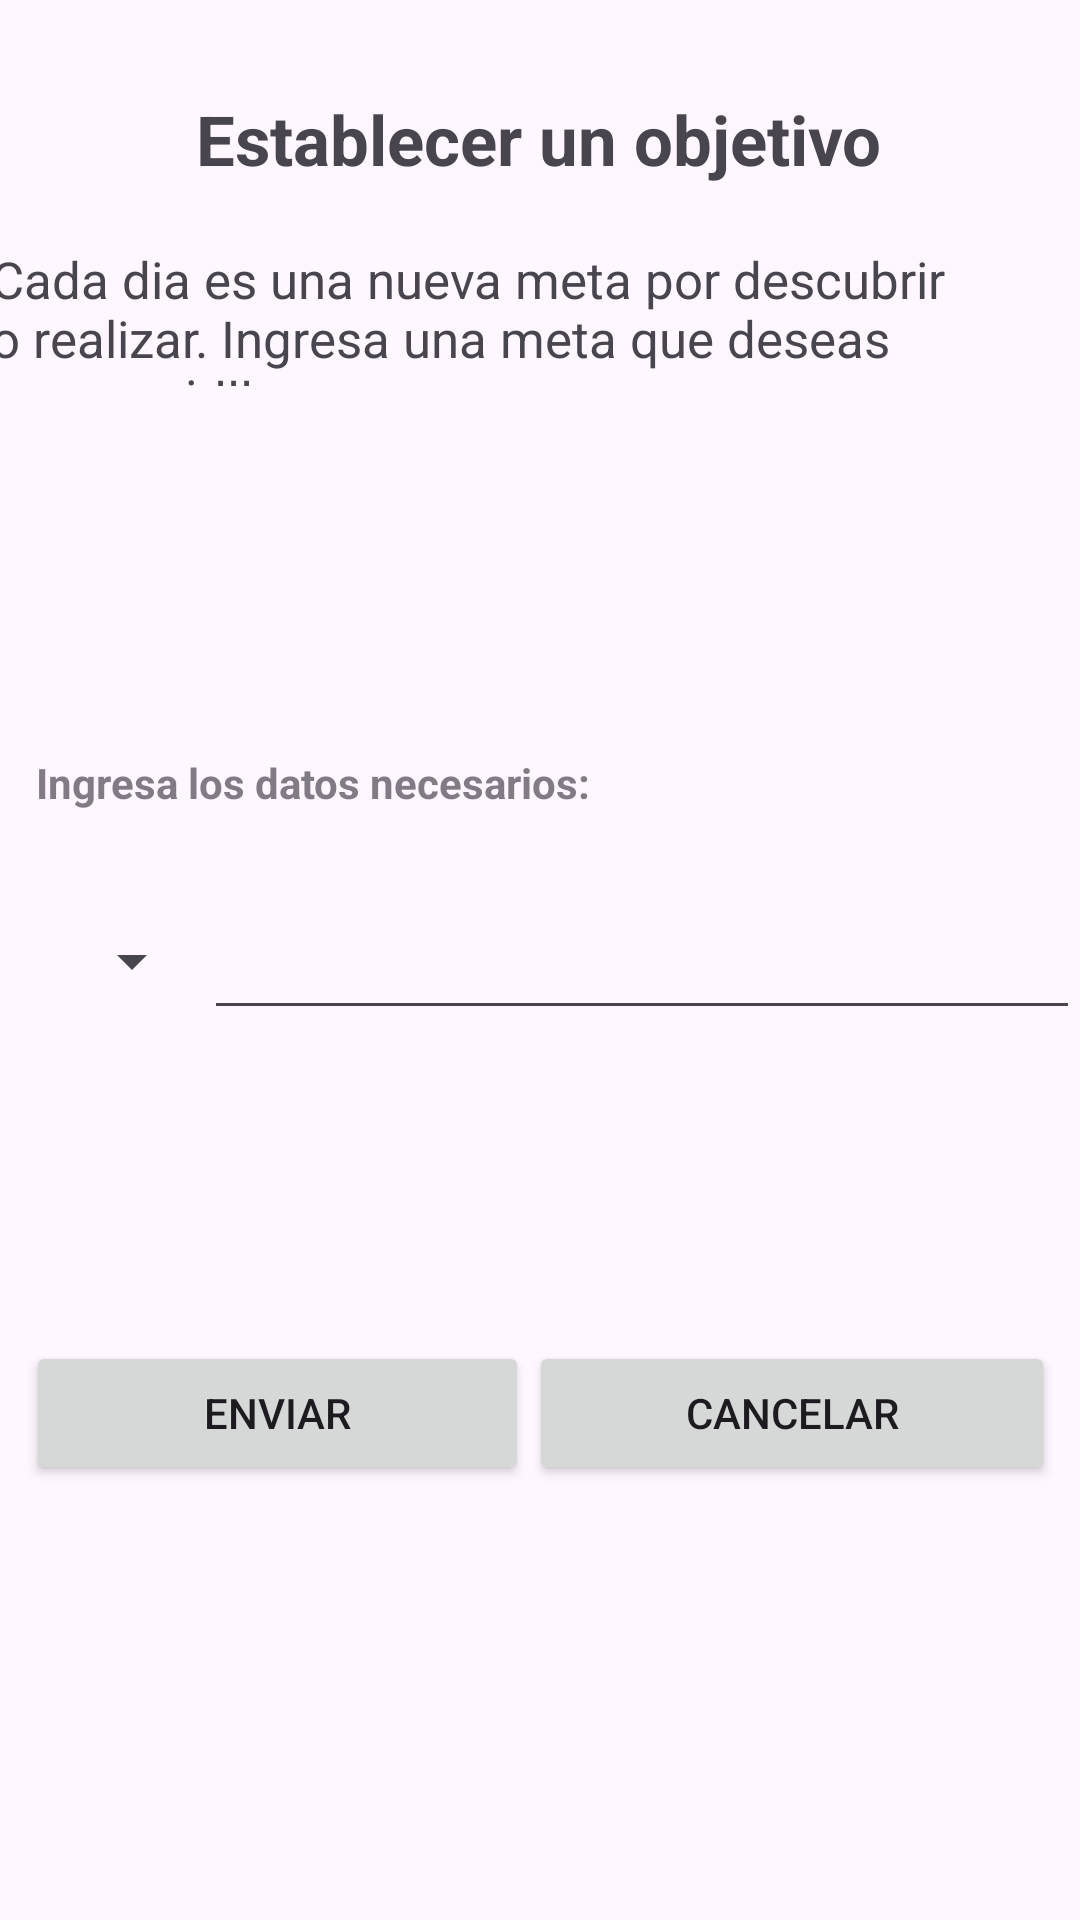

The Android layout XML behind this screen, and the referenced resources:
<!-- AndroidManifest.xml: application theme Theme.Proyecto_final -->
<!-- res/layout/activity_formulario_metas.xml -->
<?xml version="1.0" encoding="utf-8"?>
<androidx.constraintlayout.widget.ConstraintLayout xmlns:android="http://schemas.android.com/apk/res/android"
    xmlns:app="http://schemas.android.com/apk/res-auto"
    xmlns:tools="http://schemas.android.com/tools"
    android:layout_width="match_parent"
    android:layout_height="match_parent"
    tools:context=".FormularioMetas">

    <LinearLayout
        android:id="@+id/lnlid"
        android:layout_width="match_parent"
        android:layout_height="wrap_content"
        android:orientation="vertical"
        app:layout_constraintBottom_toTopOf="@+id/llBotones2"
        app:layout_constraintTop_toBottomOf="@+id/tv1">

        <TextView
            android:id="@+id/textV1"
            android:layout_width="wrap_content"
            android:layout_height="42dp"
            android:layout_marginStart="12dp"
            android:layout_marginTop="19dp"
            android:alpha="0.7"
            android:text="Ingresa los datos necesarios:"
            android:textAlignment="center"
            android:textStyle="bold" />

        <LinearLayout
            android:layout_width="match_parent"
            android:layout_height="wrap_content"
            android:layout_marginStart="12dp"
            android:layout_marginTop="4dp"
            android:orientation="horizontal">


            <Spinner
                android:id="@+id/SpOpcionescombo"
                android:layout_width="wrap_content"
                android:layout_height="46dp"
                android:layout_marginStart="8dp" />

            <EditText
                android:id="@+id/edtdistancia"
                android:layout_width="0dp"
                android:layout_height="46dp"
                android:layout_weight="1"
                android:inputType="numberDecimal" />

        </LinearLayout>
    </LinearLayout>

    <TextView
        android:id="@+id/textView"
        android:layout_width="wrap_content"
        android:layout_height="wrap_content"
        android:text="Establecer un objetivo"
        android:textSize="23sp"
        android:textStyle="bold"
        app:layout_constraintBottom_toBottomOf="parent"
        app:layout_constraintEnd_toEndOf="parent"
        app:layout_constraintHorizontal_bias="0.497"
        app:layout_constraintStart_toStartOf="parent"
        app:layout_constraintTop_toTopOf="parent"
        app:layout_constraintVertical_bias="0.051" />


    <TextView
        android:id="@+id/tv1"
        android:layout_width="369dp"
        android:layout_height="47dp"
        android:layout_marginTop="20dp"
        android:text="Cada dia es una nueva meta por descubrir o realizar. Ingresa una meta que deseas conseguir!!!"
        android:textSize="17sp"
        app:layout_constraintEnd_toEndOf="parent"
        app:layout_constraintHorizontal_bias="0.38"
        app:layout_constraintStart_toStartOf="parent"
        app:layout_constraintTop_toBottomOf="@+id/textView" />

    <LinearLayout
        android:id="@+id/llBotones2"
        android:layout_width="343dp"
        android:layout_height="97dp"
        android:layout_marginBottom="96dp"
        android:orientation="horizontal"
        app:layout_constraintBottom_toBottomOf="parent"
        app:layout_constraintEnd_toEndOf="parent"
        app:layout_constraintStart_toStartOf="parent">

        <Button
            android:id="@+id/btnEnviar"
            android:layout_width="wrap_content"
            android:layout_height="wrap_content"
            android:layout_weight="1"
            android:text="enviar" />

        <Button
            android:id="@+id/btnCancelar"
            android:layout_width="wrap_content"
            android:layout_height="wrap_content"
            android:layout_weight="1"
            android:text="Cancelar" />
    </LinearLayout>
</androidx.constraintlayout.widget.ConstraintLayout>
<!-- resources referenced by this layout -->
<resources>
  <style name="Theme.Proyecto_final" parent="Base.Theme.Proyecto_final" />
  <style name="Base.Theme.Proyecto_final" parent="Theme.Material3.DayNight.NoActionBar">
          
          
          <item name="colorPrimary">@color/azulOscuro</item>
          <item name="colorPrimaryVariant">@color/codGray</item>
      </style>
  <color name="azulOscuro">#11366A</color>
  <color name="codGray">#1c1c1c</color>
</resources>
